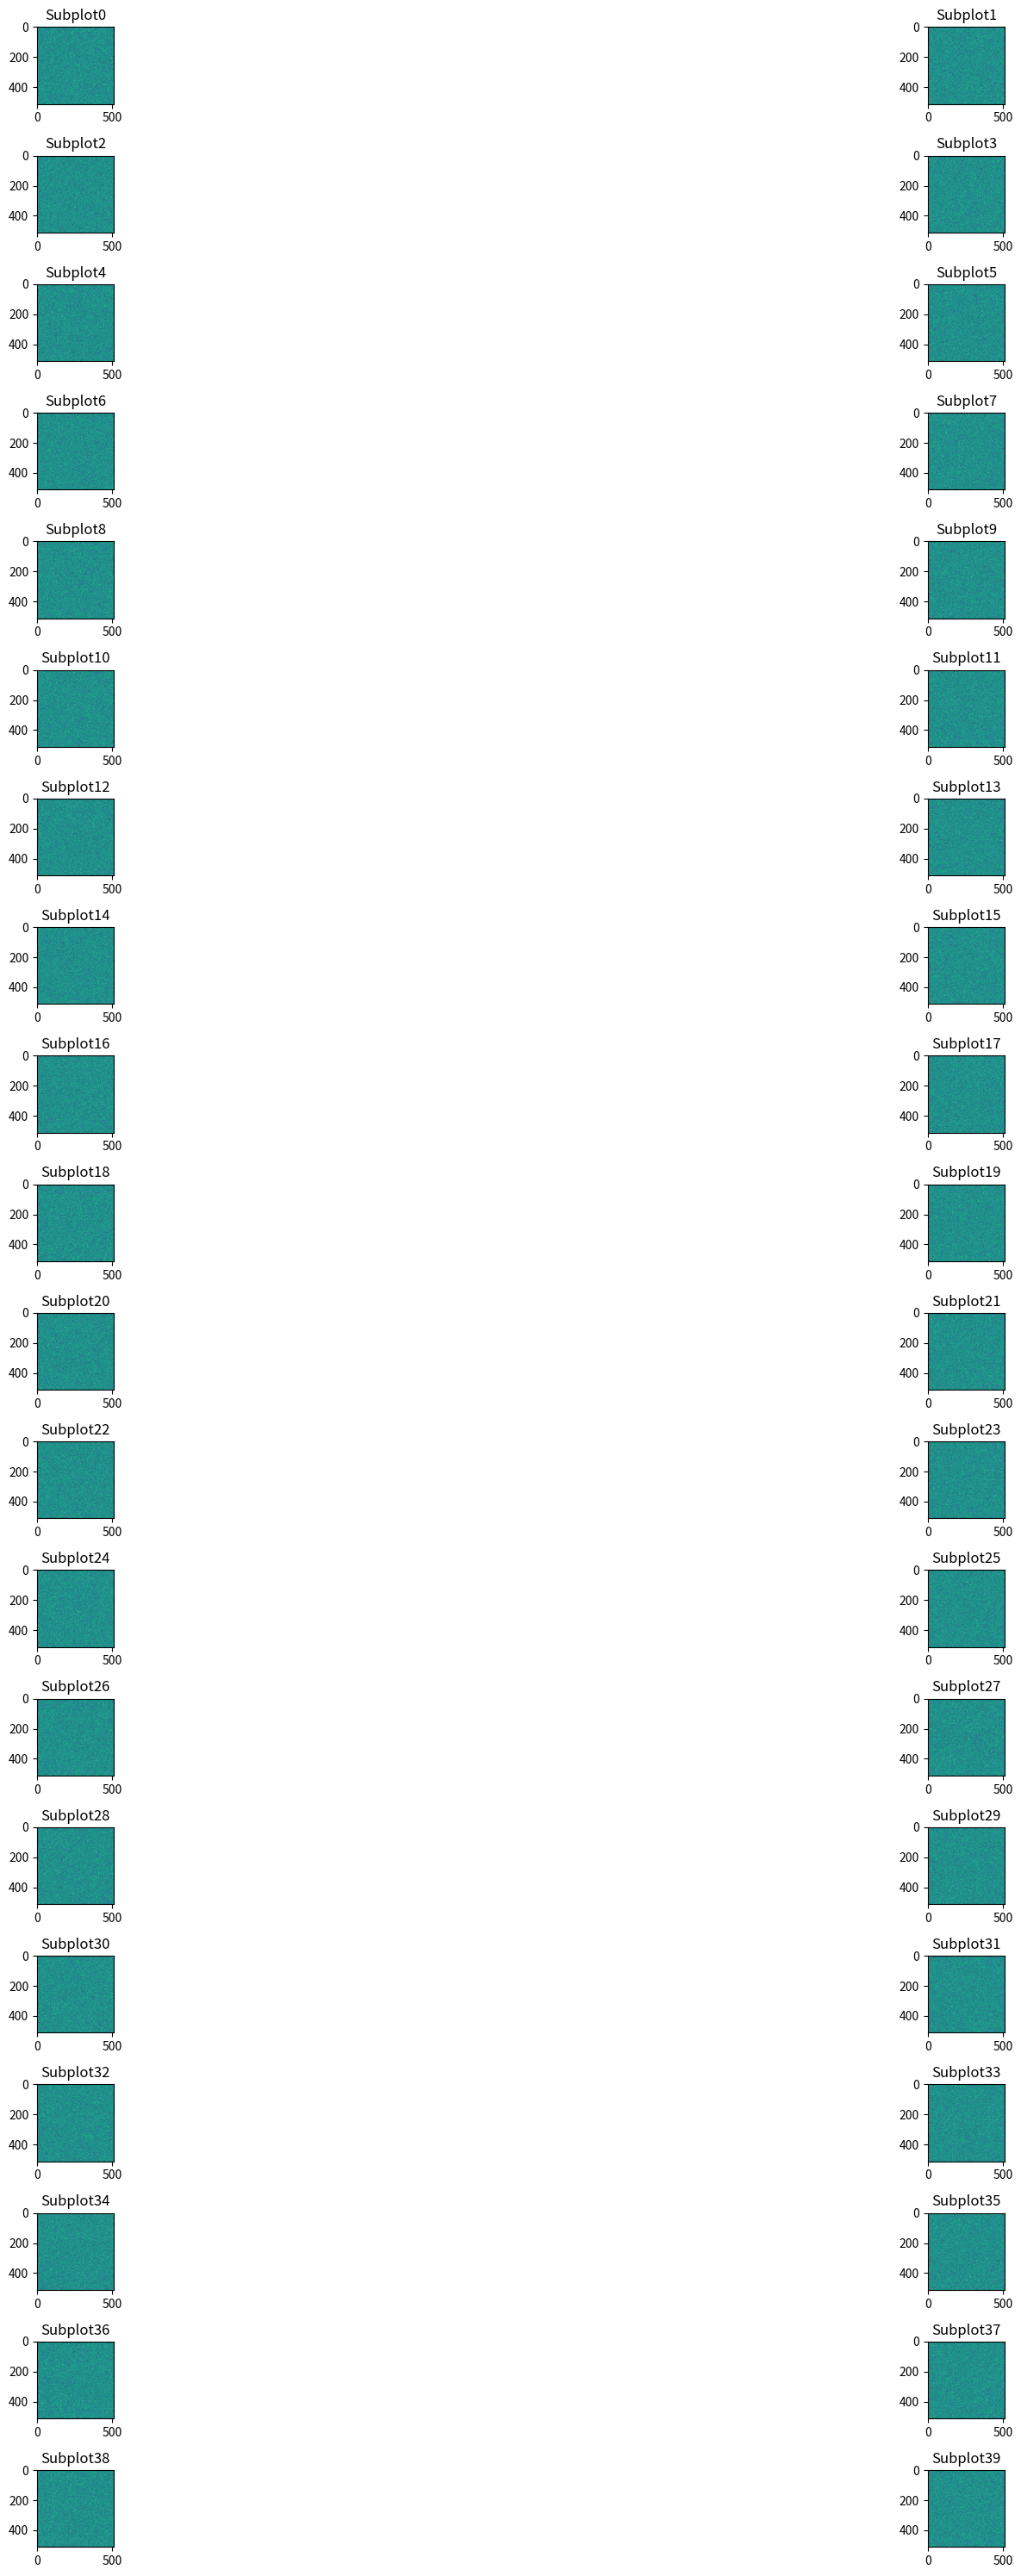

This figure's Python source:
import numpy as np
import matplotlib.pyplot as plt

width = 512
height = 512
rows = 20
cols = 2
axes = []
fig = plt.figure(figsize=(30, 30))
# fig = plt.figure()
for a in range(rows * cols):
    b = np.random.randint(7, size=(height, width))
    axes.append(fig.add_subplot(rows, cols, a + 1))
    subplot_title = ("Subplot" + str(a))
    axes[-1].set_title(subplot_title)
    plt.imshow(b)
fig.tight_layout()
plt.show()
